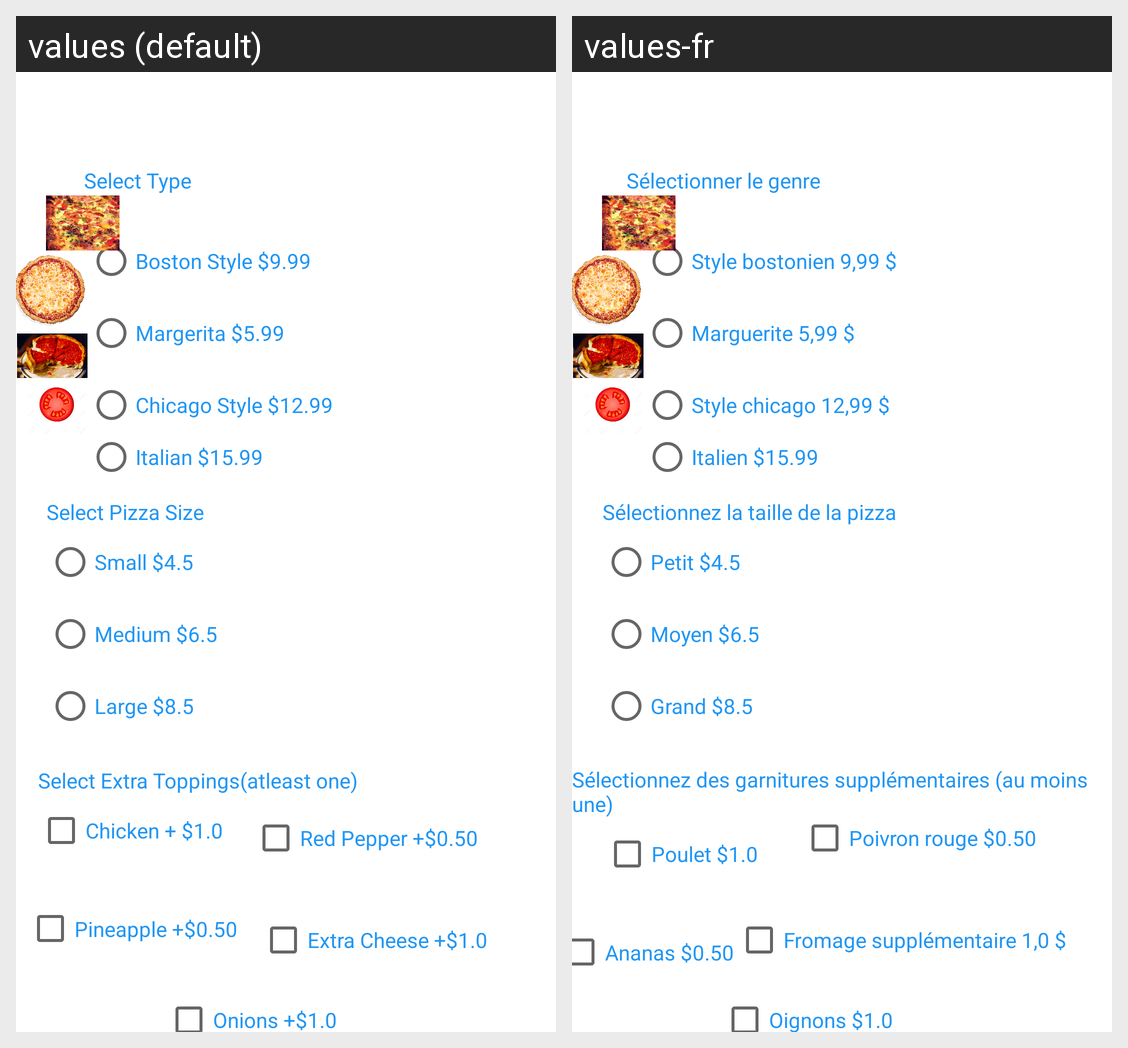

Strings drawn on this Android screen and how each of the app's shown locales translates them:
Android screen res/layout/activity_order.xml rendered under 2 locales, left to right: values (default), values-fr. Device: Nexus 5 (rendered at 1080×1920; each locale shown at half size, 540×960, under a caption strip naming it); theme Theme.AryanAssign2.
Strings drawn on this screen, with the default value and each locale's value (text and hints the layout hard-codes, and strings that could not be matched under every locale, appear in the picture but are not listed):

boston_style_9_99
  values: Boston Style $9.99
  values-fr: Style bostonien 9,99 $

cheese_5_99
  values: Margerita $5.99
  values-fr: Marguerite 5,99 $

chicago_style_12_99
  values: Chicago Style $12.99
  values-fr: Style chicago 12,99 $

italian_15_99
  values: Italian $15.99
  values-fr: Italien $15.99

text_label_size
  values: Select Pizza Size
  values-fr: Sélectionnez la taille de la pizza

small_4_50
  values: Small $4.5
  values-fr: Petit $4.5

medium_6_5
  values: Medium $6.5
  values-fr: Moyen $6.5

large_8_5
  values: Large $8.5
  values-fr: Grand $8.5

text_label_type
  values: Select Type
  values-fr: Sélectionner le genre

extra_toppings
  values: Select Extra Toppings(atleast one)
  values-fr: Sélectionnez des garnitures supplémentaires (au moins une)

chicken_50
  values: Chicken + $1.0
  values-fr: Poulet $1.0

onions_50
  values: Onions +$1.0
  values-fr: Oignons $1.0

pineapple_50
  values: Pineapple +$0.50
  values-fr: Ananas $0.50

extra_cheese_50
  values: Extra Cheese +$1.0
  values-fr: Fromage supplémentaire 1,0 $

red_pepper_50
  values: Red Pepper +$0.50
  values-fr: Poivron rouge $0.50
